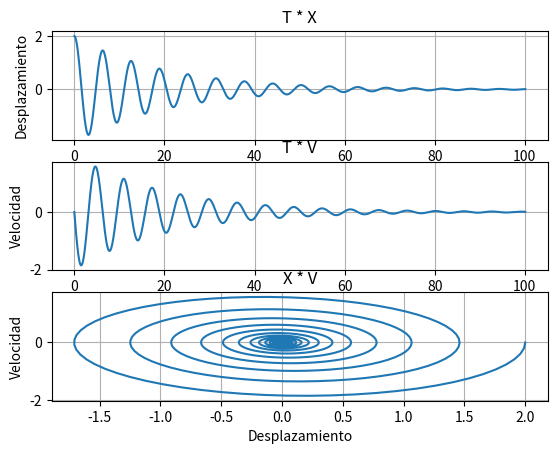

Python code for this plot: (Note: this script raises an exception after producing the figure.)
'''
Caso practico de aplicacion de Runge-Kutta de O(h)=4 para un sistema de ecuaciones
	Oscilador Amortiguado:
	Para una masa en un resorte con un amortiguador se tiene la siguiente ecuacion
	utilizando las leyes de Newton
	x(t) 			v(t)=[dx/dt](t)
	m[d^2x/dt^2] + c[dx/dt] + kx = 0		
	-> ma+cv+kx = 0 (masa*aceleracion + fuerza de amortiguamiento + ley de Hooke)
	x(0)=xinc		v(0)=vinc
'''

import numpy as np
import matplotlib.pyplot as plt
from mpl_toolkits.mplot3d import Axes3D


# Datos
m = 1. 			# Masa
c = 0.1			# Constante de Amortiguamiento
k = 1. 			# Constante del resorte


# Condicion Inicial
t = 0.			# Tiempo	
xinc = 2.		# Posicion Inicial
vinc = 0.		# Velocidad Inicial
u = np.array([xinc, vinc])		# Cambio de variable, o variable a resolver

'''
Despeje de la derivada: 
	x(t)=| x(t)		  |
		 | [dx/dt](t) |

	u(t)=| u0 | = | x(t) |
		 | u1 | = | v(t) |

	[d^2x/dt^2] = -[c/m][dx/dt] - [k/m]x
	f(x,t) = -[c/m][dx/dt] - [k/m]x
	[du/dt] = F(u,t) = |		 u1		   |
					   | -[c/m]u1 -[k/m]u0 |
	u(0)=| xinc |
	     | vinc |
'''


# Campo de direcciones
def F(u, t):
	return np.array([
		u[1],						# u[1] = Velocidad
		-c*u[1]/m - k*u[0]/m 		# u[0] = Desplazamiento
		])


# Solucion
tsol = [t]			# Solucion del tiempo
xsol = [u[0]]		# Solucion de la posicion
vsol = [u[1]]		# Solucion de la velocidad
dt = 0.1			# Tiempo a grafica
tfin = 100		# Tiempo Final en sg

while t < tfin:
	k1 = F(u,t)
	k2 = F(u+dt*k1/2, t+dt/2)
	k3 = F(u+dt*k2/2, t+dt/2)
	k4 = F(u+dt*k3, t+dt)
	u = u + (k1 + 2*k2 + 2*k3 + k4)*dt/6
	t = t + dt
	xsol.append(u[0])
	vsol.append(u[1])
	tsol.append(t)


# Graficas comparativas
plt.subplot(311)
plt.plot(tsol, xsol)
plt.title('T * X')
plt.xlabel('Tiempo')
plt.ylabel('Desplazamiento')
plt.grid()

plt.subplot(312)
plt.plot(tsol, vsol)
plt.title('T * V')
plt.xlabel('Tiempo')
plt.ylabel('Velocidad')
plt.grid()

plt.subplot(313)
plt.plot(xsol, vsol)
plt.title('X * V')
plt.xlabel('Desplazamiento')
plt.ylabel('Velocidad')
plt.grid()


fig = plt.figure()
ax = fig.gca(projection='3d')
ax.plot(xsol, vsol, tsol)
ax.set_xlabel('Desplazamiento')
ax.set_ylabel('Velocidad')
ax.set_zlabel('Tiempo')
plt.show()





'''
Método de Runge Kutta de cuarto orden ecuaciones diferenciales ordinarias en Python. 
(2019, 31 octubre). [Vídeo]. YouTube. 
https://www.youtube.com/watch?v=V1DAmS_rmYQ&ab_channel=CursosAbiertosUniversidad
'''